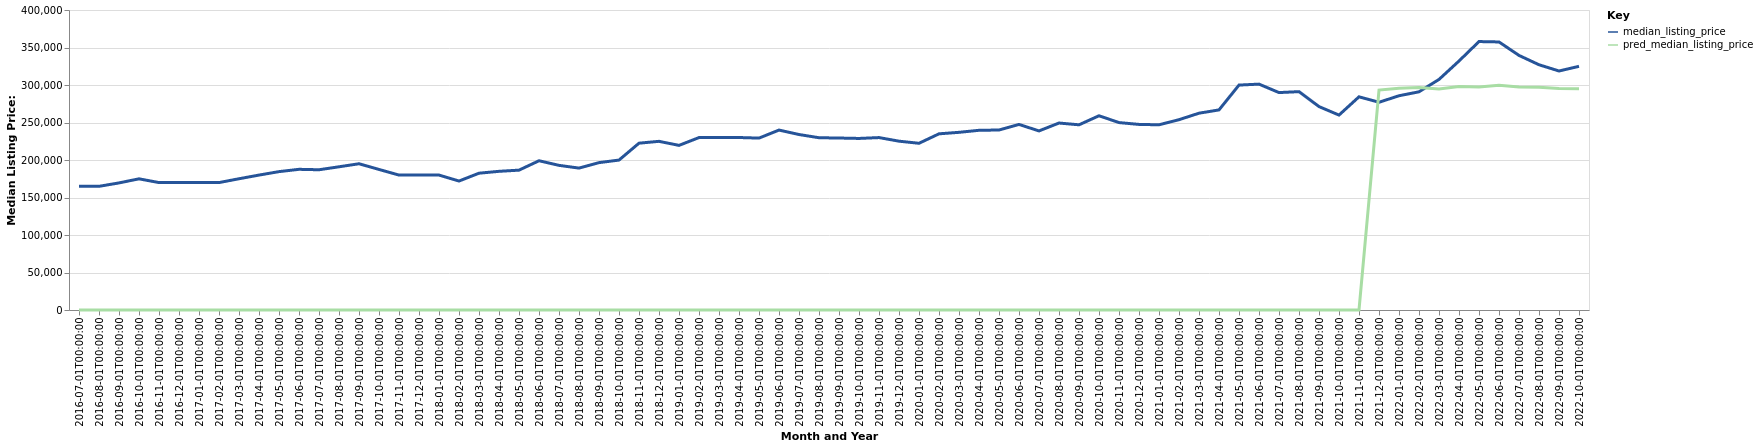

The data file committed next to this chart (first rows):
date, time_idx, median_listing_price, thirty_year_interest_rate_five, month, county_name, active_listing_count, pred_median_listing_price, month_year
2016-07-01, 0, 164900, 3.72, 7, Albertville, AL, 612.0, 0, Jul-2016
2016-08-01, 1, 164900, 3.73, 8, Albertville, AL, 578.0, 0, Aug-2016
2016-09-01, 2, 169450, 3.66, 9, Albertville, AL, 567.0, 0, Sep-2016
2016-10-01, 3, 174900, 3.64, 10, Albertville, AL, 553.0, 0, Oct-2016
2016-11-01, 4, 169900, 3.66, 11, Albertville, AL, 554.0, 0, Nov-2016
2016-12-01, 5, 169900, 3.48, 12, Albertville, AL, 535.0, 0, Dec-2016
2017-01-01, 6, 169900, 3.45, 1, Albertville, AL, 506.0, 0, Jan-2017
2017-02-01, 7, 169900, 3.5, 2, Albertville, AL, 517.0, 0, Feb-2017
2017-03-01, 8, 175000, 3.52, 3, Albertville, AL, 509.0, 0, Mar-2017
2017-04-01, 9, 179900, 4.03, 4, Albertville, AL, 533.0, 0, Apr-2017
2017-05-01, 10, 184500, 4.32, 5, Albertville, AL, 556.0, 0, May-2017
2017-06-01, 11, 187575, 4.2, 6, Albertville, AL, 552.0, 0, Jun-2017
2017-07-01, 12, 187000, 4.19, 7, Albertville, AL, 536.0, 0, Jul-2017
2017-08-01, 13, 190950, 4.3, 8, Albertville, AL, 502.0, 0, Aug-2017
2017-09-01, 14, 195000, 4.1, 9, Albertville, AL, 486.0, 0, Sep-2017
2017-10-01, 15, 187400, 4.05, 10, Albertville, AL, 484.0, 0, Oct-2017
2017-11-01, 16, 179900, 3.94, 11, Albertville, AL, 466.0, 0, Nov-2017
2017-12-01, 17, 179900, 4.03, 12, Albertville, AL, 449.0, 0, Dec-2017
2018-01-01, 18, 179900, 3.93, 1, Albertville, AL, 426.0, 0, Jan-2018
2018-02-01, 19, 171950, 3.83, 2, Albertville, AL, 420.0, 0, Feb-2018
2018-03-01, 20, 182400, 3.94, 3, Albertville, AL, 421.0, 0, Mar-2018
2018-04-01, 21, 184900, 3.95, 4, Albertville, AL, 420.0, 0, Apr-2018
2018-05-01, 22, 186475, 3.99, 5, Albertville, AL, 425.0, 0, May-2018
2018-06-01, 23, 199000, 4.15, 6, Albertville, AL, 417.0, 0, Jun-2018
2018-07-01, 24, 192863, 4.4, 7, Albertville, AL, 410.0, 0, Jul-2018
2018-08-01, 25, 189200, 4.46, 8, Albertville, AL, 414.0, 0, Aug-2018
2018-09-01, 26, 196500, 4.58, 9, Albertville, AL, 426.0, 0, Sep-2018
2018-10-01, 27, 199900, 4.66, 10, Albertville, AL, 394.0, 0, Oct-2018
2018-11-01, 28, 222425, 4.62, 11, Albertville, AL, 361.0, 0, Nov-2018
2018-12-01, 29, 224900, 4.54, 12, Albertville, AL, 348.0, 0, Dec-2018
2019-01-01, 30, 219500, 4.6, 1, Albertville, AL, 364.0, 0, Jan-2019
2019-02-01, 31, 229900, 4.72, 2, Albertville, AL, 346.0, 0, Feb-2019
2019-03-01, 32, 229943, 4.9, 3, Albertville, AL, 352.0, 0, Mar-2019
2019-04-01, 33, 229993, 4.94, 4, Albertville, AL, 363.0, 0, Apr-2019
2019-05-01, 34, 229200, 4.75, 5, Albertville, AL, 370.0, 0, May-2019
2019-06-01, 35, 239900, 4.51, 6, Albertville, AL, 370.0, 0, Jun-2019
2019-07-01, 36, 233975, 4.41, 7, Albertville, AL, 365.0, 0, Jul-2019
2019-08-01, 37, 229691, 4.41, 8, Albertville, AL, 359.0, 0, Aug-2019
2019-09-01, 38, 229302, 4.2, 9, Albertville, AL, 340.0, 0, Sep-2019
2019-10-01, 39, 228750, 4.14, 10, Albertville, AL, 326.0, 0, Oct-2019
2019-11-01, 40, 229900, 3.84, 11, Albertville, AL, 313.0, 0, Nov-2019
2019-12-01, 41, 225100, 3.81, 12, Albertville, AL, 300.0, 0, Dec-2019
2020-01-01, 42, 222288, 3.75, 1, Albertville, AL, 277.0, 0, Jan-2020
2020-02-01, 43, 234900, 3.73, 2, Albertville, AL, 268.0, 0, Feb-2020
2020-03-01, 44, 236900, 3.78, 3, Albertville, AL, 281.0, 0, Mar-2020
2020-04-01, 45, 239600, 3.75, 4, Albertville, AL, 285.0, 0, Apr-2020
2020-05-01, 46, 240000, 3.74, 5, Albertville, AL, 270.0, 0, May-2020
2020-06-01, 47, 247425, 3.72, 6, Albertville, AL, 250.0, 0, Jun-2020
2020-07-01, 48, 238775, 3.49, 7, Albertville, AL, 216.0, 0, Jul-2020
2020-08-01, 49, 249300, 3.65, 8, Albertville, AL, 222.0, 0, Aug-2020
2020-09-01, 50, 246925, 3.33, 9, Albertville, AL, 208.0, 0, Sep-2020
2020-10-01, 51, 259000, 3.28, 10, Albertville, AL, 197.0, 0, Oct-2020
2020-11-01, 52, 249900, 3.21, 11, Albertville, AL, 192.0, 0, Nov-2020
2020-12-01, 53, 247450, 3.07, 12, Albertville, AL, 179.0, 0, Dec-2020
2021-01-01, 54, 246950, 2.99, 1, Albertville, AL, 168.0, 0, Jan-2021
2021-02-01, 55, 253750, 2.93, 2, Albertville, AL, 124.0, 0, Feb-2021
2021-03-01, 56, 262400, 2.88, 3, Albertville, AL, 110.0, 0, Mar-2021
2021-04-01, 57, 266800, 2.84, 4, Albertville, AL, 111.0, 0, Apr-2021
2021-05-01, 58, 299900, 2.71, 5, Albertville, AL, 129.0, 0, May-2021
2021-06-01, 59, 301175, 2.79, 6, Albertville, AL, 110.0, 0, Jun-2021
... 16 more rows
